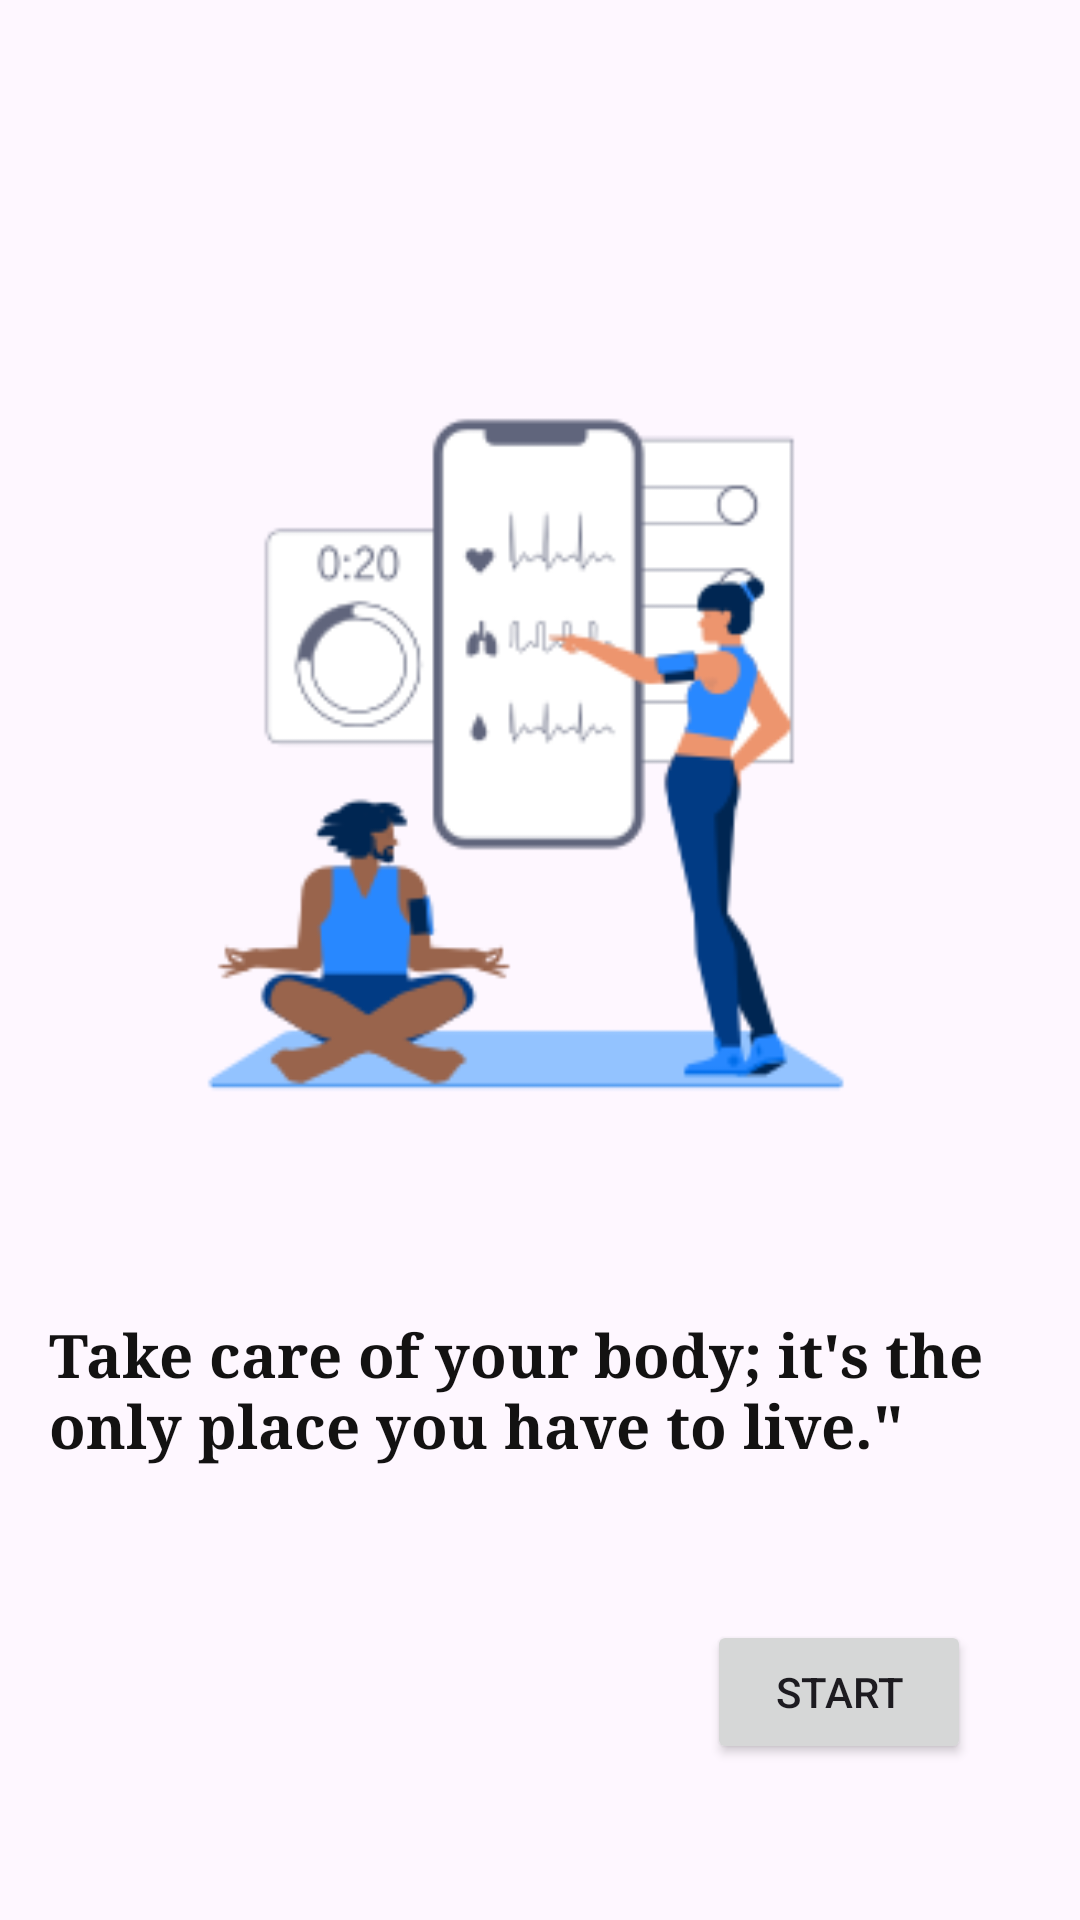

This screen was rendered from an Android layout file. Write that file and the resources it references.
<!-- AndroidManifest.xml: application theme Theme.FitVibe -->
<!-- res/layout/activity_splashscreen.xml -->
<?xml version="1.0" encoding="utf-8"?>
<androidx.constraintlayout.widget.ConstraintLayout xmlns:android="http://schemas.android.com/apk/res/android"
    xmlns:app="http://schemas.android.com/apk/res-auto"
    xmlns:tools="http://schemas.android.com/tools"
    android:layout_width="match_parent"
    android:layout_height="match_parent"
    tools:context=".Splashscreen">
    <ImageView
        android:id="@+id/imageView"
        android:layout_width="288dp"
        android:layout_height="282dp"
        android:layout_marginTop="120dp"
        app:layout_constraintEnd_toEndOf="parent"
        app:layout_constraintHorizontal_bias="0.496"
        app:layout_constraintStart_toStartOf="parent"
        app:layout_constraintTop_toTopOf="parent"
        app:srcCompat="@drawable/splash2" />

    <TextView
        android:id="@+id/textView2"
        android:layout_width="332dp"
        android:layout_height="65dp"
        android:layout_marginTop="36dp"
        android:fontFamily="serif"
        android:text="Take care of your body; it's the only place you have to live.&quot;"
        android:textColor="#131212"
        android:textSize="20sp"
        android:textStyle="bold"
        app:layout_constraintEnd_toEndOf="parent"
        app:layout_constraintHorizontal_bias="0.583"
        app:layout_constraintStart_toStartOf="parent"
        app:layout_constraintTop_toBottomOf="@+id/imageView" />

    <Button
        android:id="@+id/nextbtn"
        android:layout_width="wrap_content"
        android:layout_height="wrap_content"
        android:layout_marginBottom="52dp"
        android:text="start"
        app:layout_constraintBottom_toBottomOf="parent"
        app:layout_constraintEnd_toEndOf="parent"
        app:layout_constraintHorizontal_bias="0.866"
        app:layout_constraintStart_toStartOf="parent" />
</androidx.constraintlayout.widget.ConstraintLayout>
<!-- resources referenced by this layout -->
<resources>
  <!-- drawable splash2: png bitmap (drawable, 14560 bytes) -->
  <style name="Theme.FitVibe" parent="Base.Theme.FitVibe" />
  <style name="Base.Theme.FitVibe" parent="Theme.Material3.DayNight.NoActionBar">
          
          
      </style>
</resources>
